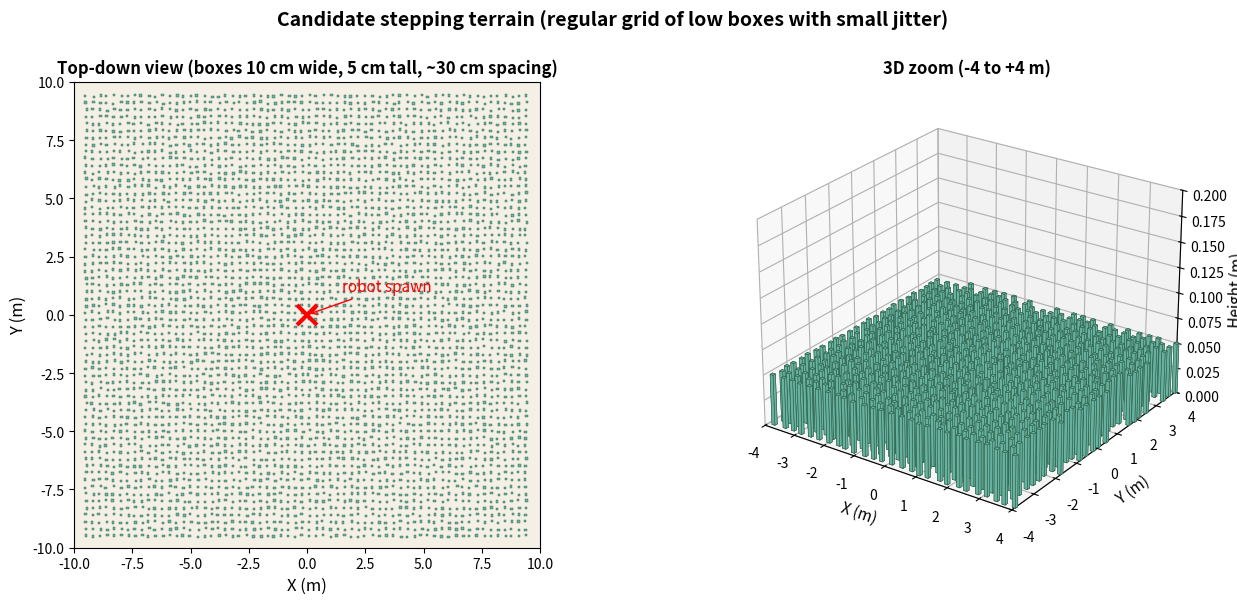

Python code for this plot:
"""Render a candidate stepping terrain: grid of small raised boxes."""
import os
import numpy as np
import matplotlib.pyplot as plt
import matplotlib.patches as patches
from mpl_toolkits.mplot3d.art3d import Poly3DCollection
from mpl_toolkits.mplot3d import Axes3D  # noqa


# Stepping terrain parameters
TERRAIN = (20.0, 20.0)        # 20 m x 20 m
BOX_SIZE = (0.10, 0.10)       # 10 cm x 10 cm box footprint
BOX_HEIGHT = 0.05             # 5 cm tall
SPACING = 0.30                # 30 cm grid spacing (centre-to-centre)
JITTER = 0.05                 # +-5 cm random offset for each box (avoids straight aisles)


def box_positions():
    rng = np.random.RandomState(0)
    xs = np.arange(-TERRAIN[0]/2 + 0.5, TERRAIN[0]/2 - 0.5, SPACING)
    ys = np.arange(-TERRAIN[1]/2 + 0.5, TERRAIN[1]/2 - 0.5, SPACING)
    coords = []
    for x in xs:
        for y in ys:
            dx = (rng.rand() - 0.5) * 2 * JITTER
            dy = (rng.rand() - 0.5) * 2 * JITTER
            coords.append((x + dx, y + dy))
    return coords


fig = plt.figure(figsize=(14, 6))

# Top-down
ax1 = fig.add_subplot(1, 2, 1)
for x, y in box_positions():
    rect = patches.Rectangle((x - BOX_SIZE[0]/2, y - BOX_SIZE[1]/2),
                              BOX_SIZE[0], BOX_SIZE[1],
                              facecolor="#69b3a2", edgecolor="#2e6049", linewidth=0.3)
    ax1.add_patch(rect)
ax1.set_xlim(-TERRAIN[0]/2, TERRAIN[0]/2)
ax1.set_ylim(-TERRAIN[1]/2, TERRAIN[1]/2)
ax1.set_aspect("equal")
ax1.set_xlabel("X (m)", fontsize=12)
ax1.set_ylabel("Y (m)", fontsize=12)
ax1.set_title(f"Top-down view (boxes {BOX_SIZE[0]*100:.0f} cm wide, "
              f"{BOX_HEIGHT*100:.0f} cm tall, ~{SPACING*100:.0f} cm spacing)",
              fontsize=12, fontweight="bold")
ax1.plot(0, 0, marker="x", markersize=15, mew=3, color="red", zorder=10)
ax1.annotate("robot spawn", xy=(0, 0), xytext=(1.5, 1.0),
             fontsize=11, color="red",
             arrowprops=dict(arrowstyle="->", color="red"))
ax1.set_facecolor("#f5f0e6")  # ground colour

# 3D
ax2 = fig.add_subplot(1, 2, 2, projection="3d")
positions = box_positions()
# Limit to a smaller area for clearer 3D view
view_size = 4.0
visible = [(x, y) for x, y in positions if abs(x) < view_size and abs(y) < view_size]

def make_box_verts(x, y, sx, sy, sz):
    x0, x1 = x - sx/2, x + sx/2
    y0, y1 = y - sy/2, y + sy/2
    z0, z1 = 0, sz
    return [
        [(x0, y0, z0), (x1, y0, z0), (x1, y1, z0), (x0, y1, z0)],  # bottom
        [(x0, y0, z1), (x1, y0, z1), (x1, y1, z1), (x0, y1, z1)],  # top
        [(x0, y0, z0), (x1, y0, z0), (x1, y0, z1), (x0, y0, z1)],
        [(x0, y1, z0), (x1, y1, z0), (x1, y1, z1), (x0, y1, z1)],
        [(x0, y0, z0), (x0, y1, z0), (x0, y1, z1), (x0, y0, z1)],
        [(x1, y0, z0), (x1, y1, z0), (x1, y1, z1), (x1, y0, z1)],
    ]

for x, y in visible:
    verts = make_box_verts(x, y, BOX_SIZE[0], BOX_SIZE[1], BOX_HEIGHT)
    poly = Poly3DCollection(verts, facecolor="#69b3a2", edgecolor="#2e6049",
                             linewidth=0.4, alpha=0.95)
    ax2.add_collection3d(poly)

ax2.set_xlim(-view_size, view_size)
ax2.set_ylim(-view_size, view_size)
ax2.set_zlim(0, 0.2)
ax2.set_xlabel("X (m)", fontsize=11)
ax2.set_ylabel("Y (m)", fontsize=11)
ax2.set_zlabel("Height (m)", fontsize=11)
ax2.set_title(f"3D zoom (-{view_size:g} to +{view_size:g} m)", fontsize=12, fontweight="bold")
ax2.view_init(elev=25, azim=-55)

fig.suptitle("Candidate stepping terrain (regular grid of low boxes with small jitter)",
              fontsize=14, fontweight="bold", y=1.0)
fig.tight_layout()
OUT = os.path.expanduser("~/stepping_terrain.pdf")
plt.savefig(OUT, bbox_inches="tight")
print(f"wrote {OUT}")
